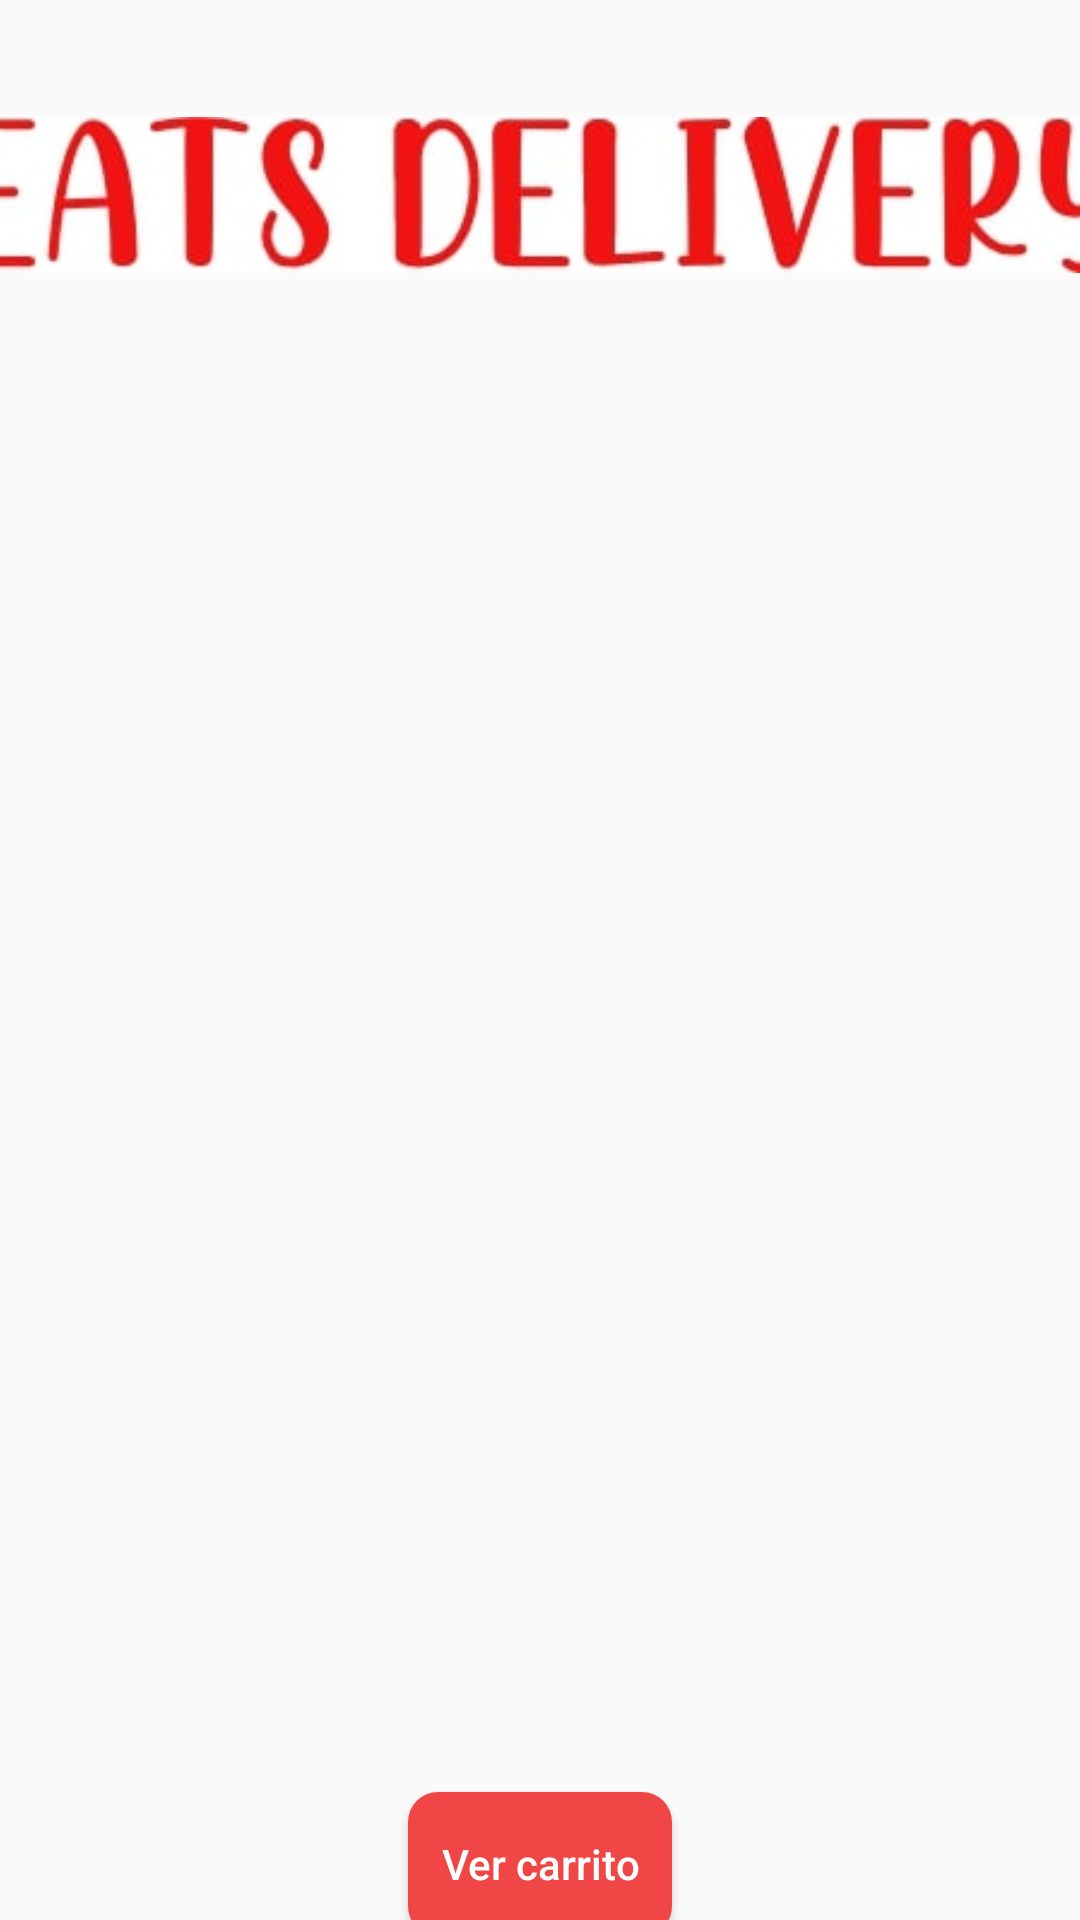

Here is an Android app screen rendered from its layout file. Give the layout XML and the strings, colors and styles it references.
<!-- AndroidManifest.xml: application theme Theme.EATSDelivery -->
<!-- res/layout/activity_restaurant_menu.xml -->
<?xml version="1.0" encoding="utf-8"?>
<androidx.constraintlayout.widget.ConstraintLayout xmlns:android="http://schemas.android.com/apk/res/android"
    xmlns:app="http://schemas.android.com/apk/res-auto"
    xmlns:tools="http://schemas.android.com/tools"
    android:layout_width="match_parent"
    android:layout_height="match_parent"
    tools:context=".RestaurantMenu">

    <Button
        android:id="@+id/verCarrito"
        android:layout_width="wrap_content"
        android:layout_height="wrap_content"
        android:background="@drawable/custom_button"
        android:onClick="seeCart"
        android:text="Ver carrito"
        android:textAllCaps="false"
        android:textColor="#ffff"
        app:layout_constraintBottom_toBottomOf="parent"
        app:layout_constraintEnd_toEndOf="parent"
        app:layout_constraintStart_toStartOf="parent"
        app:layout_constraintTop_toBottomOf="@+id/listViewRests" />

    <ListView
        android:id="@+id/listViewRests"
        android:layout_width="360dp"
        android:layout_height="481dp"
        android:layout_marginTop="16dp"
        app:layout_constraintBottom_toBottomOf="parent"
        app:layout_constraintEnd_toEndOf="parent"
        app:layout_constraintHorizontal_bias="0.49"
        app:layout_constraintStart_toStartOf="parent"
        app:layout_constraintTop_toBottomOf="@+id/imageView27"
        app:layout_constraintVertical_bias="0.228" />

    <ImageView
        android:id="@+id/imageView27"
        android:layout_width="389dp"
        android:layout_height="58dp"
        android:layout_marginTop="36dp"
        app:layout_constraintEnd_toEndOf="parent"
        app:layout_constraintStart_toStartOf="parent"
        app:layout_constraintTop_toTopOf="parent"
        app:srcCompat="@drawable/t1" />


</androidx.constraintlayout.widget.ConstraintLayout>
<!-- resources referenced by this layout -->
<resources>
  <!-- drawable custom_button (drawable) -->
  <?xml version="1.0" encoding="utf-8"?>
  <shape xmlns:android="http://schemas.android.com/apk/res/android" android:shape="rectangle">
      <solid android:color="#F04646"/>
      <corners
          android:radius="10dp"/>
  </shape>
  <!-- drawable t1: jpg bitmap (drawable, 10894 bytes) -->
  <style name="Theme.EATSDelivery" parent="Theme.AppCompat.DayNight.NoActionBar">
          
          <item name="colorPrimary">@color/purple_500</item>
          <item name="colorPrimaryVariant">@color/purple_700</item>
          <item name="colorOnPrimary">@color/white</item>
          
          <item name="colorSecondary">@color/teal_200</item>
          <item name="colorSecondaryVariant">@color/teal_700</item>
          <item name="colorOnSecondary">@color/black</item>
          
          <item name="android:statusBarColor" tools:targetApi="l">?attr/colorPrimaryVariant</item>
          
      </style>
  <color name="purple_500">#FF6200EE</color>
  <color name="purple_700">#FF3700B3</color>
  <color name="white">#FFFFFFFF</color>
  <color name="teal_200">#FF03DAC5</color>
  <color name="teal_700">#FF018786</color>
  <color name="black">#FF000000</color>
</resources>
